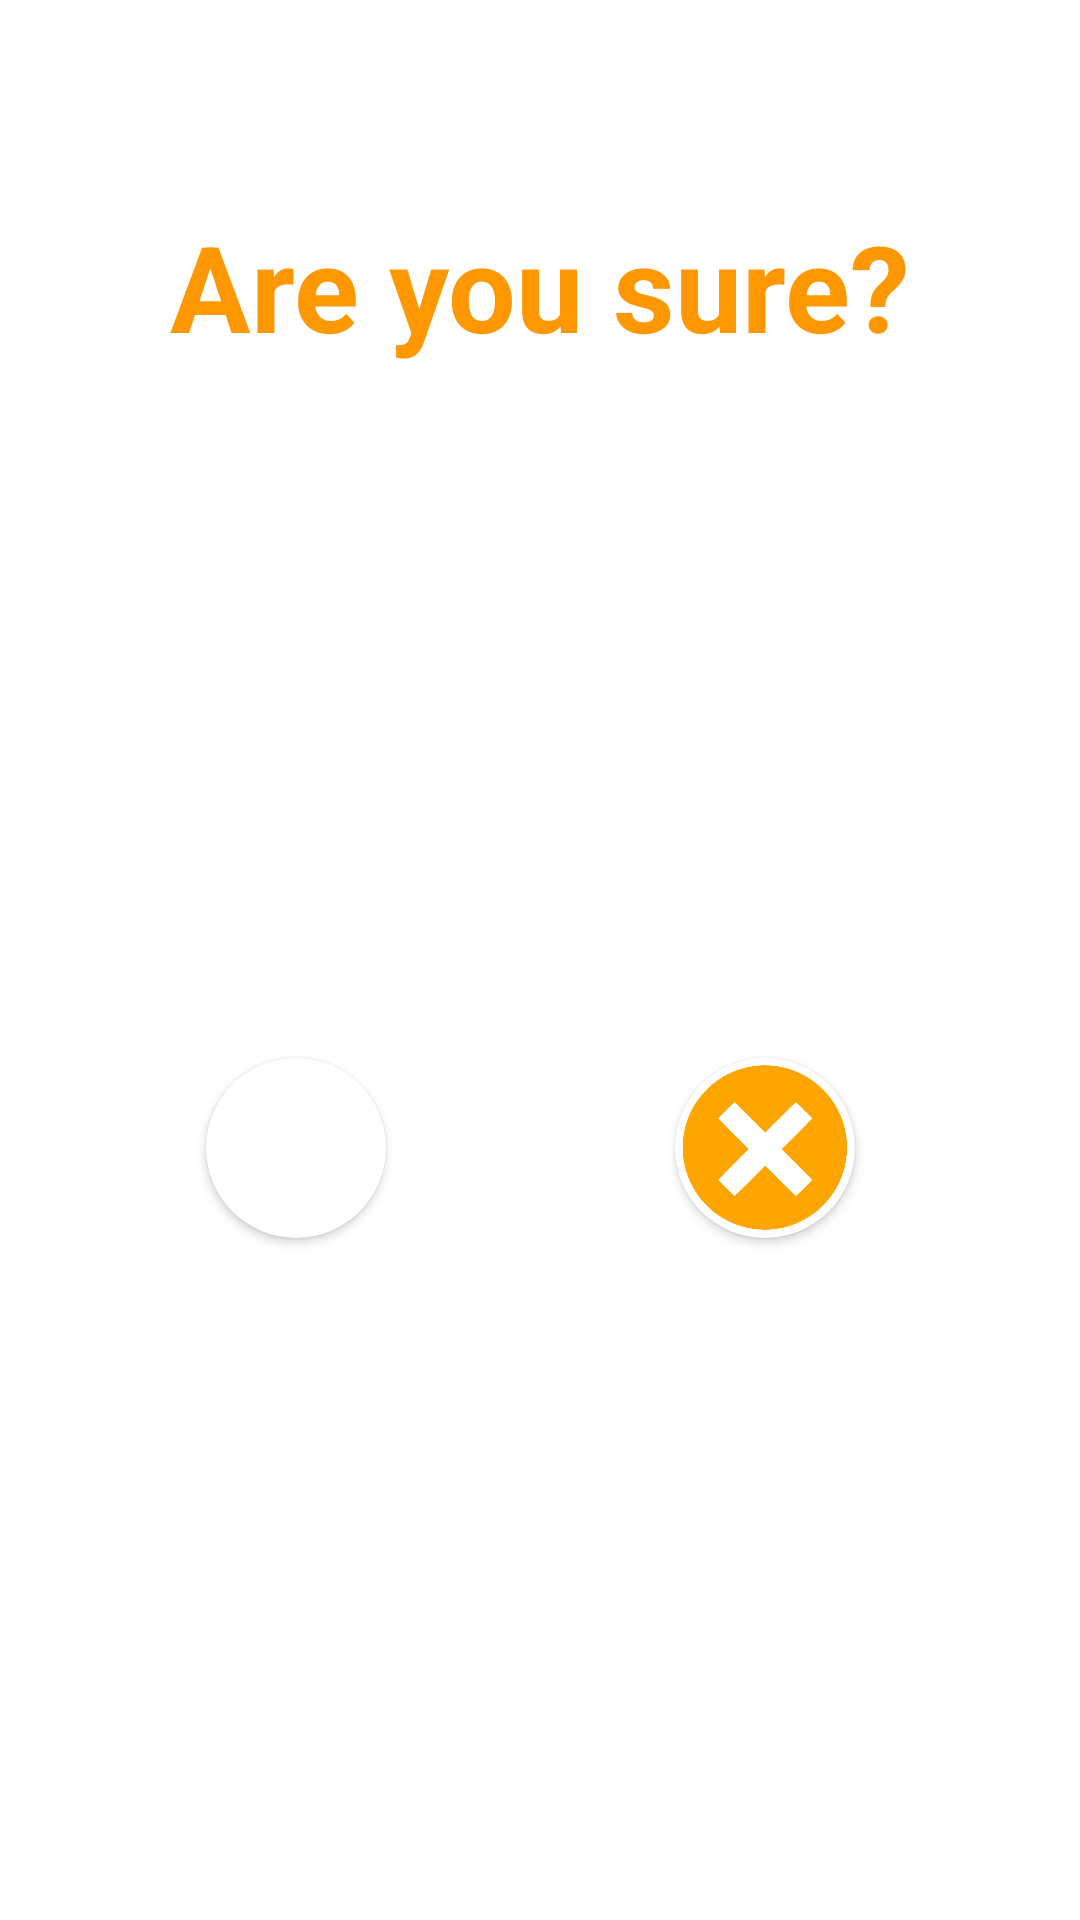

Android layout source for this screen:
<!-- AndroidManifest.xml: application theme Theme.TheTrempiada -->
<!-- res/layout/fragment_exit.xml -->
<?xml version="1.0" encoding="utf-8"?>
<androidx.constraintlayout.widget.ConstraintLayout xmlns:android="http://schemas.android.com/apk/res/android"
    xmlns:app="http://schemas.android.com/apk/res-auto"
    xmlns:tools="http://schemas.android.com/tools"
    android:layout_width="300dp"
    android:layout_height="300dp"
    android:background="@drawable/rounded_layout"
    android:layout_gravity="center"
    android:id="@+id/exit_fragment"
    tools:context=".ui.exit.ExitFragment">

    <TextView
        android:id="@+id/textView"
        android:layout_width="wrap_content"
        android:layout_height="wrap_content"
        android:text="Are you sure?"
        android:textColor="#FF9800"
        android:textSize="40sp"
        android:textStyle="bold"
        app:layout_constraintBottom_toBottomOf="parent"
        app:layout_constraintEnd_toEndOf="parent"
        app:layout_constraintStart_toStartOf="parent"
        app:layout_constraintTop_toTopOf="parent"
        app:layout_constraintVertical_bias="0.117" />

    <androidx.cardview.widget.CardView
        android:layout_width="60dp"
        android:layout_height="60dp"
        android:innerRadius="0dp"
        android:shape="ring"
        android:thicknessRatio="1.9"
        app:cardCornerRadius="35dp"
        app:layout_constraintBottom_toBottomOf="parent"
        app:layout_constraintEnd_toEndOf="parent"
        app:layout_constraintHorizontal_bias="0.75"
        app:layout_constraintStart_toStartOf="parent"
        app:layout_constraintTop_toTopOf="parent"
        app:layout_constraintVertical_bias="0.608">

        <ImageButton
            android:layout_width="55dp"
            android:layout_height="55dp"
            android:layout_gravity="center"
            android:id="@+id/no_exit"
            android:background="@drawable/round_button"
            android:src="@drawable/ic_no_exit"
            android:scaleType="fitCenter"/>

    </androidx.cardview.widget.CardView>

    <androidx.cardview.widget.CardView
        android:layout_width="60dp"
        android:layout_height="60dp"
        android:innerRadius="0dp"
        android:shape="ring"
        android:thicknessRatio="1.9"
        app:cardCornerRadius="35dp"
        app:layout_constraintBottom_toBottomOf="parent"
        app:layout_constraintEnd_toEndOf="parent"
        app:layout_constraintHorizontal_bias="0.229"
        app:layout_constraintStart_toStartOf="parent"
        app:layout_constraintTop_toTopOf="parent"
        app:layout_constraintVertical_bias="0.608">

        <ImageButton
            android:layout_width="55dp"
            android:layout_height="55dp"
            android:layout_gravity="center"
            android:id="@+id/yes_exit"
            android:background="@drawable/round_button"
            android:src="@drawable/ic_yes_exit"
            android:scaleType="fitCenter"/>

    </androidx.cardview.widget.CardView>

</androidx.constraintlayout.widget.ConstraintLayout>
<!-- resources referenced by this layout -->
<resources>
  <!-- drawable ic_no_exit: png bitmap (drawable, 17276 bytes) -->
  <!-- drawable round_button (drawable) -->
  <?xml version="1.0" encoding="utf-8"?>
  <selector xmlns:android="http://schemas.android.com/apk/res/android">
      <item android:state_pressed="false">
          <shape android:shape="oval">
              <solid android:color="#FFFFFF"/>
          </shape>
      </item>
      <item android:state_pressed="true">
          <shape android:shape="oval">
              <solid android:color="#C5C1C4"/>
          </shape>
      </item>
  </selector>
  <!-- drawable rounded_layout (drawable) -->
  <?xml version="1.0" encoding="utf-8"?>
  <shape xmlns:android="http://schemas.android.com/apk/res/android"
      android:shape="rectangle" >
  
      <solid android:color="@android:color/white" />
  
      <corners android:radius="17dip" />
  
      <stroke
          android:width="1dp"
          android:color="@android:color/white" />
  </shape>
  <style name="Theme.TheTrempiada" parent="Theme.MaterialComponents.DayNight.DarkActionBar">
          
          <item name="colorPrimary">#FF9800</item>
          <item name="colorPrimaryVariant">#FF5722</item>
          <item name="colorOnPrimary">@color/white</item>
          
          <item name="colorSecondary">#FFC107</item>
          <item name="colorSecondaryVariant">#FFEB3B</item>
          <item name="colorOnSecondary">@color/black</item>
          
          <item name="android:statusBarColor" tools:targetApi="l">?attr/colorPrimaryVariant</item>
          
      </style>
  <!-- not gathered from this repository: default colours our renderer supplied (Android Studio template values) -->
  <color name="black">#FF000000</color>
  <color name="white">#FFFFFFFF</color>
</resources>
